Labelled photos from "image_machine_learning", an image-classification folder in YoanBosko/TUBESAI. The possible labels are: manusia AI, human real photo, pemandangan AI, landscape real photo.

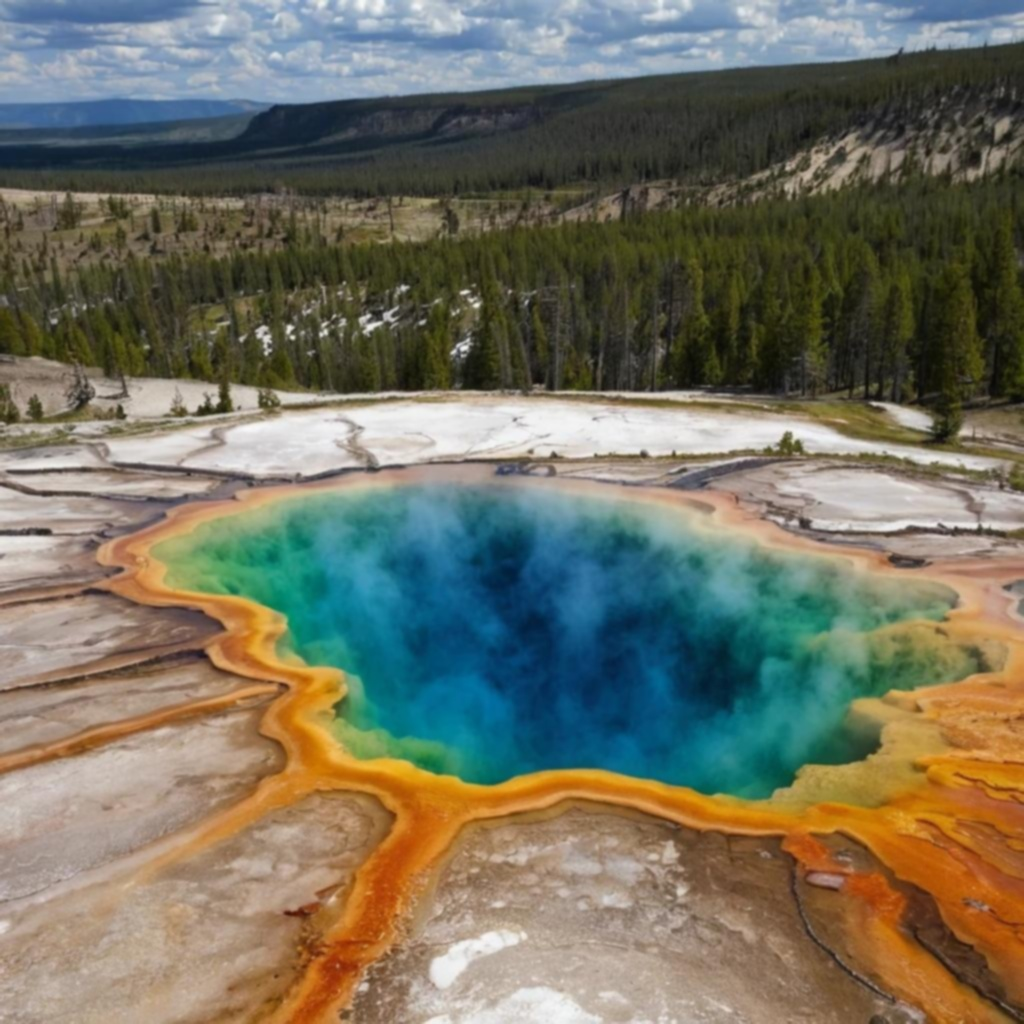
Label: pemandangan AI

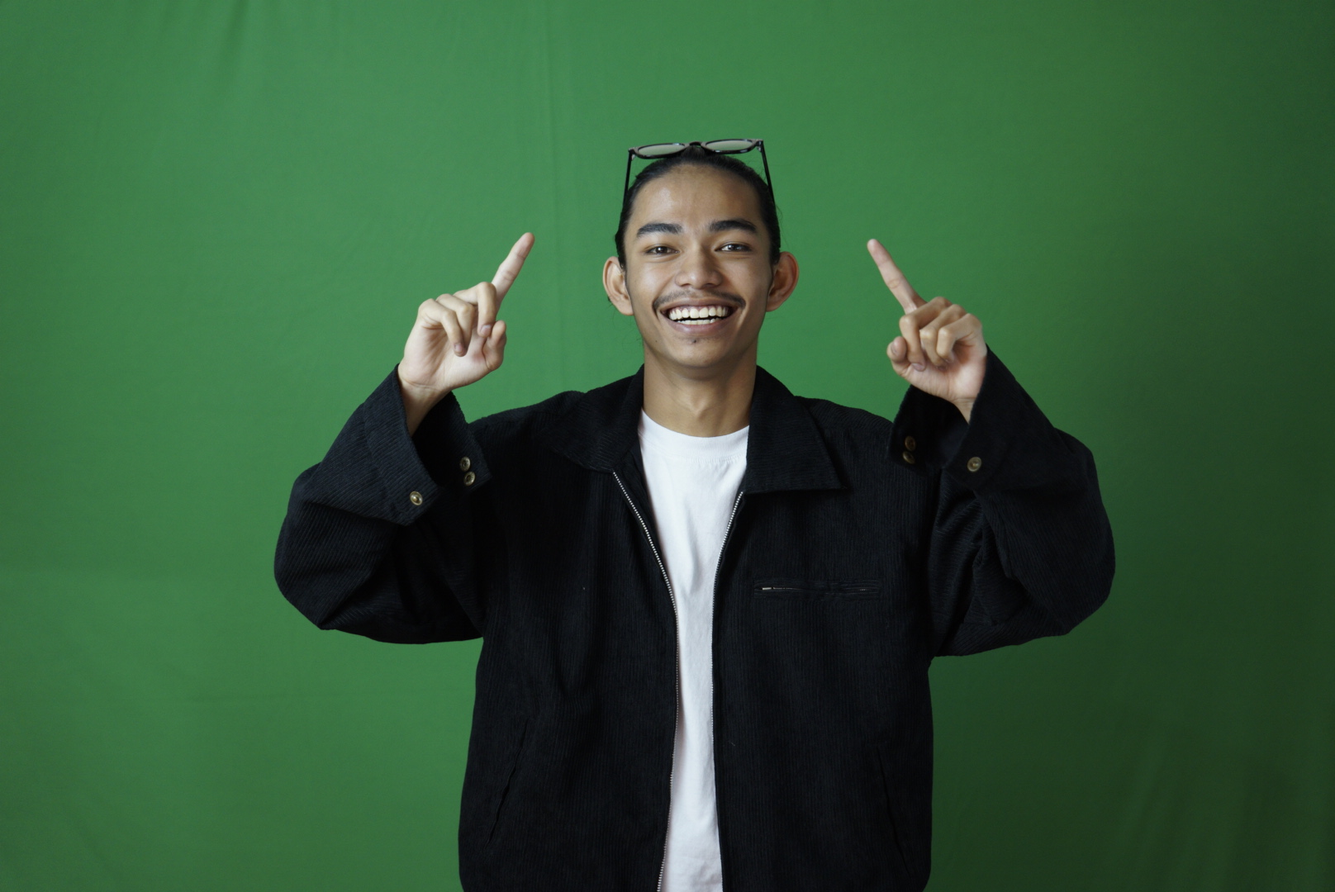
Label: human real photo

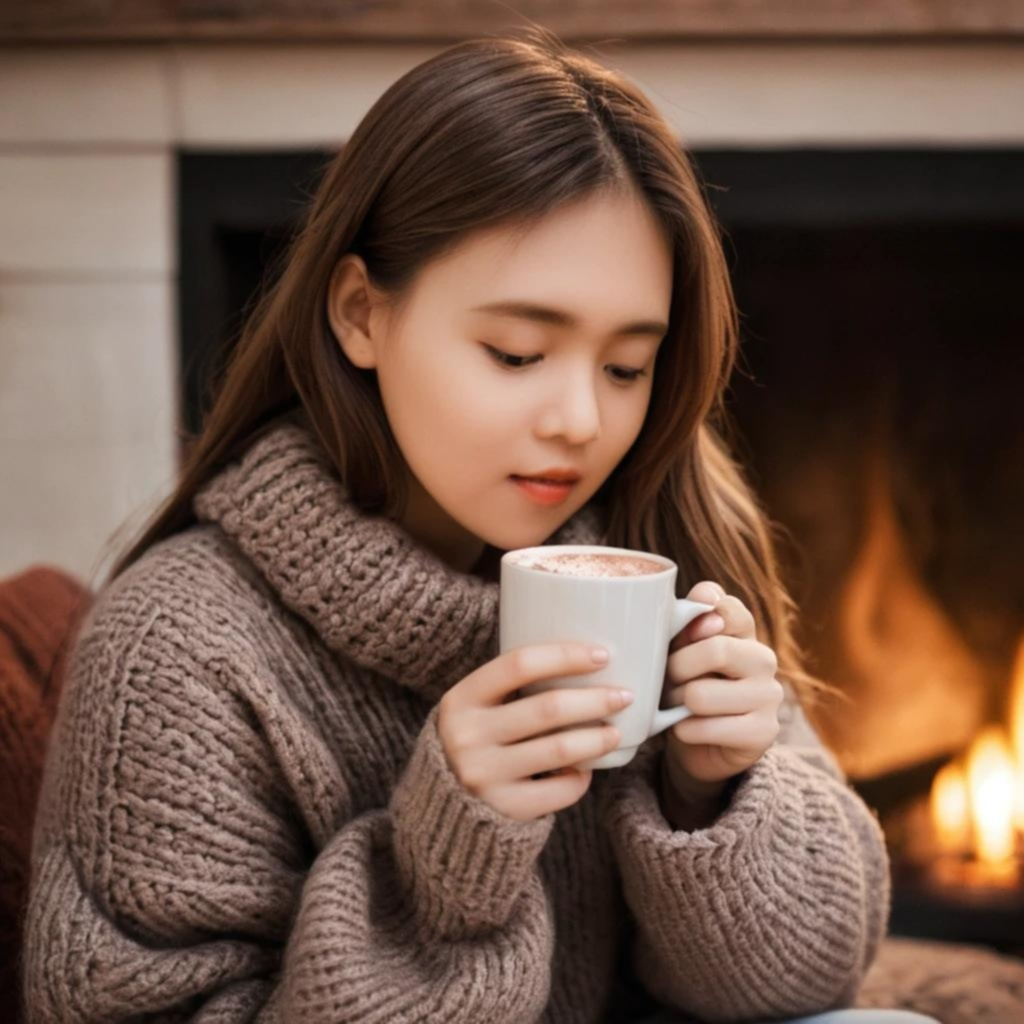
Label: manusia AI

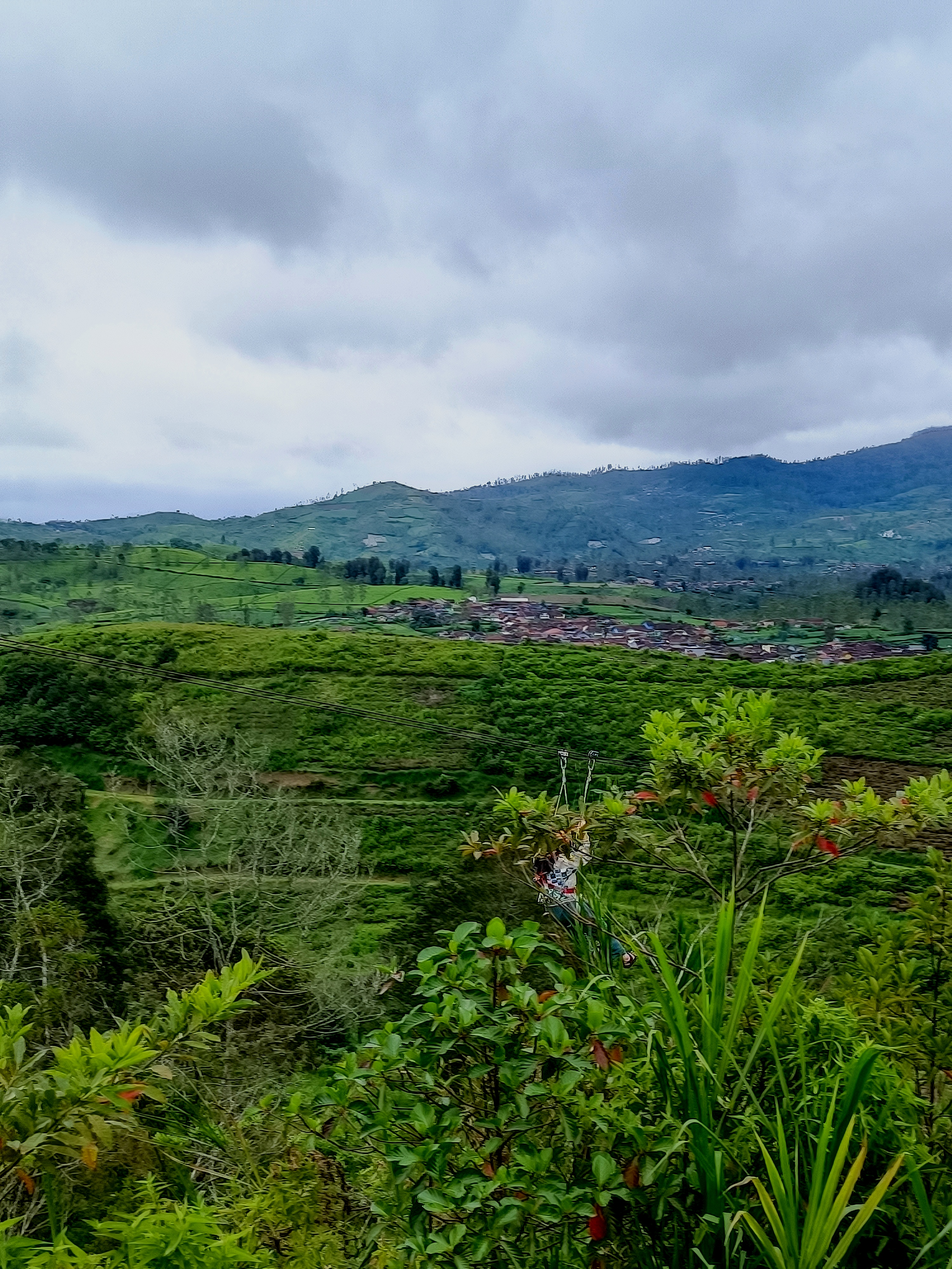
Label: landscape real photo

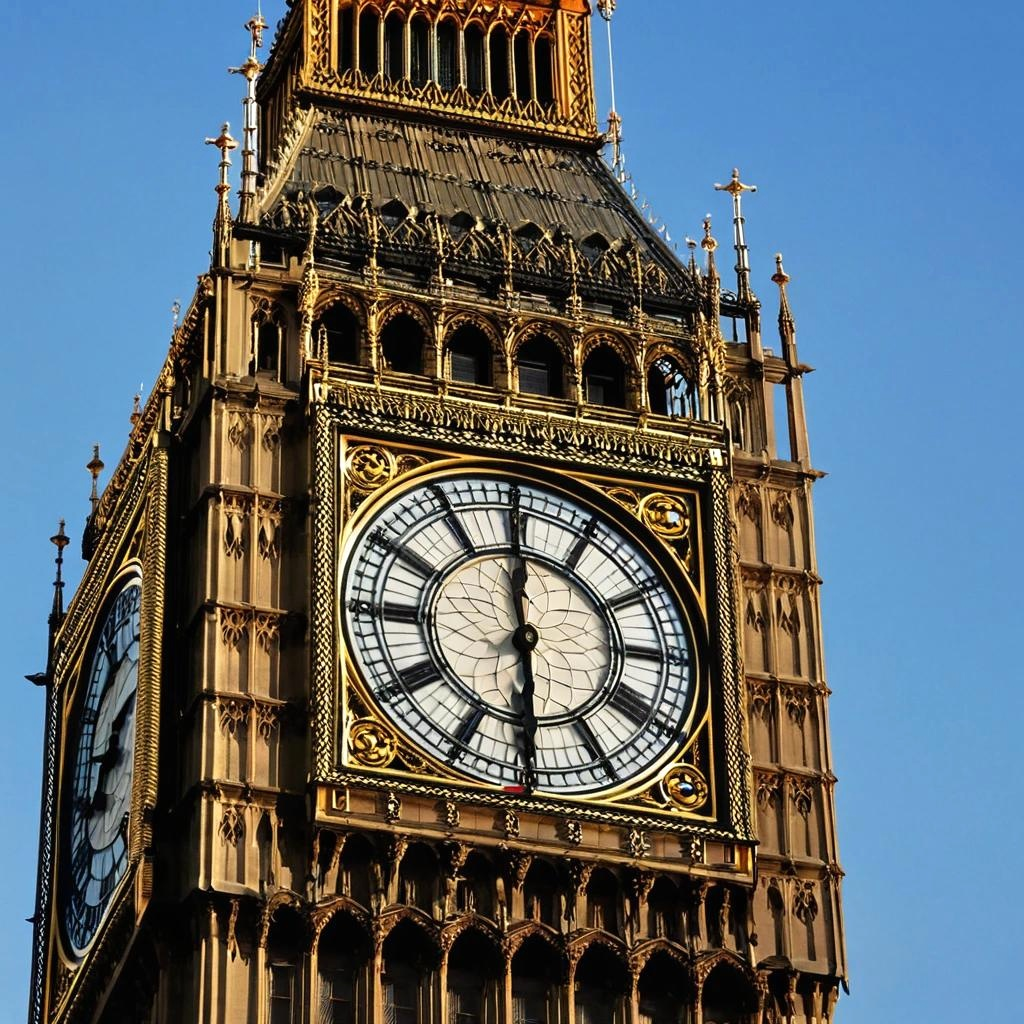
Label: pemandangan AI

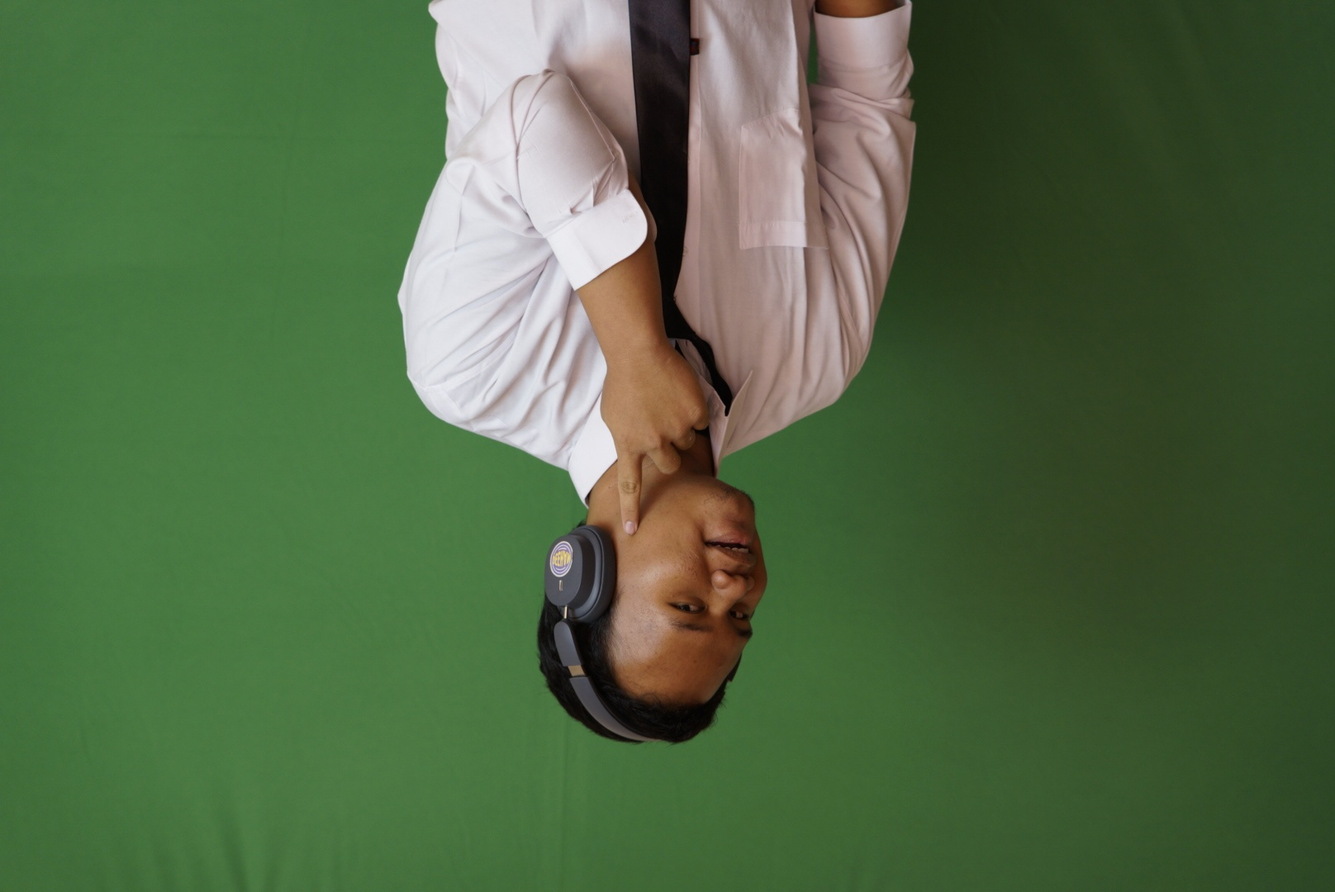
Label: human real photo
